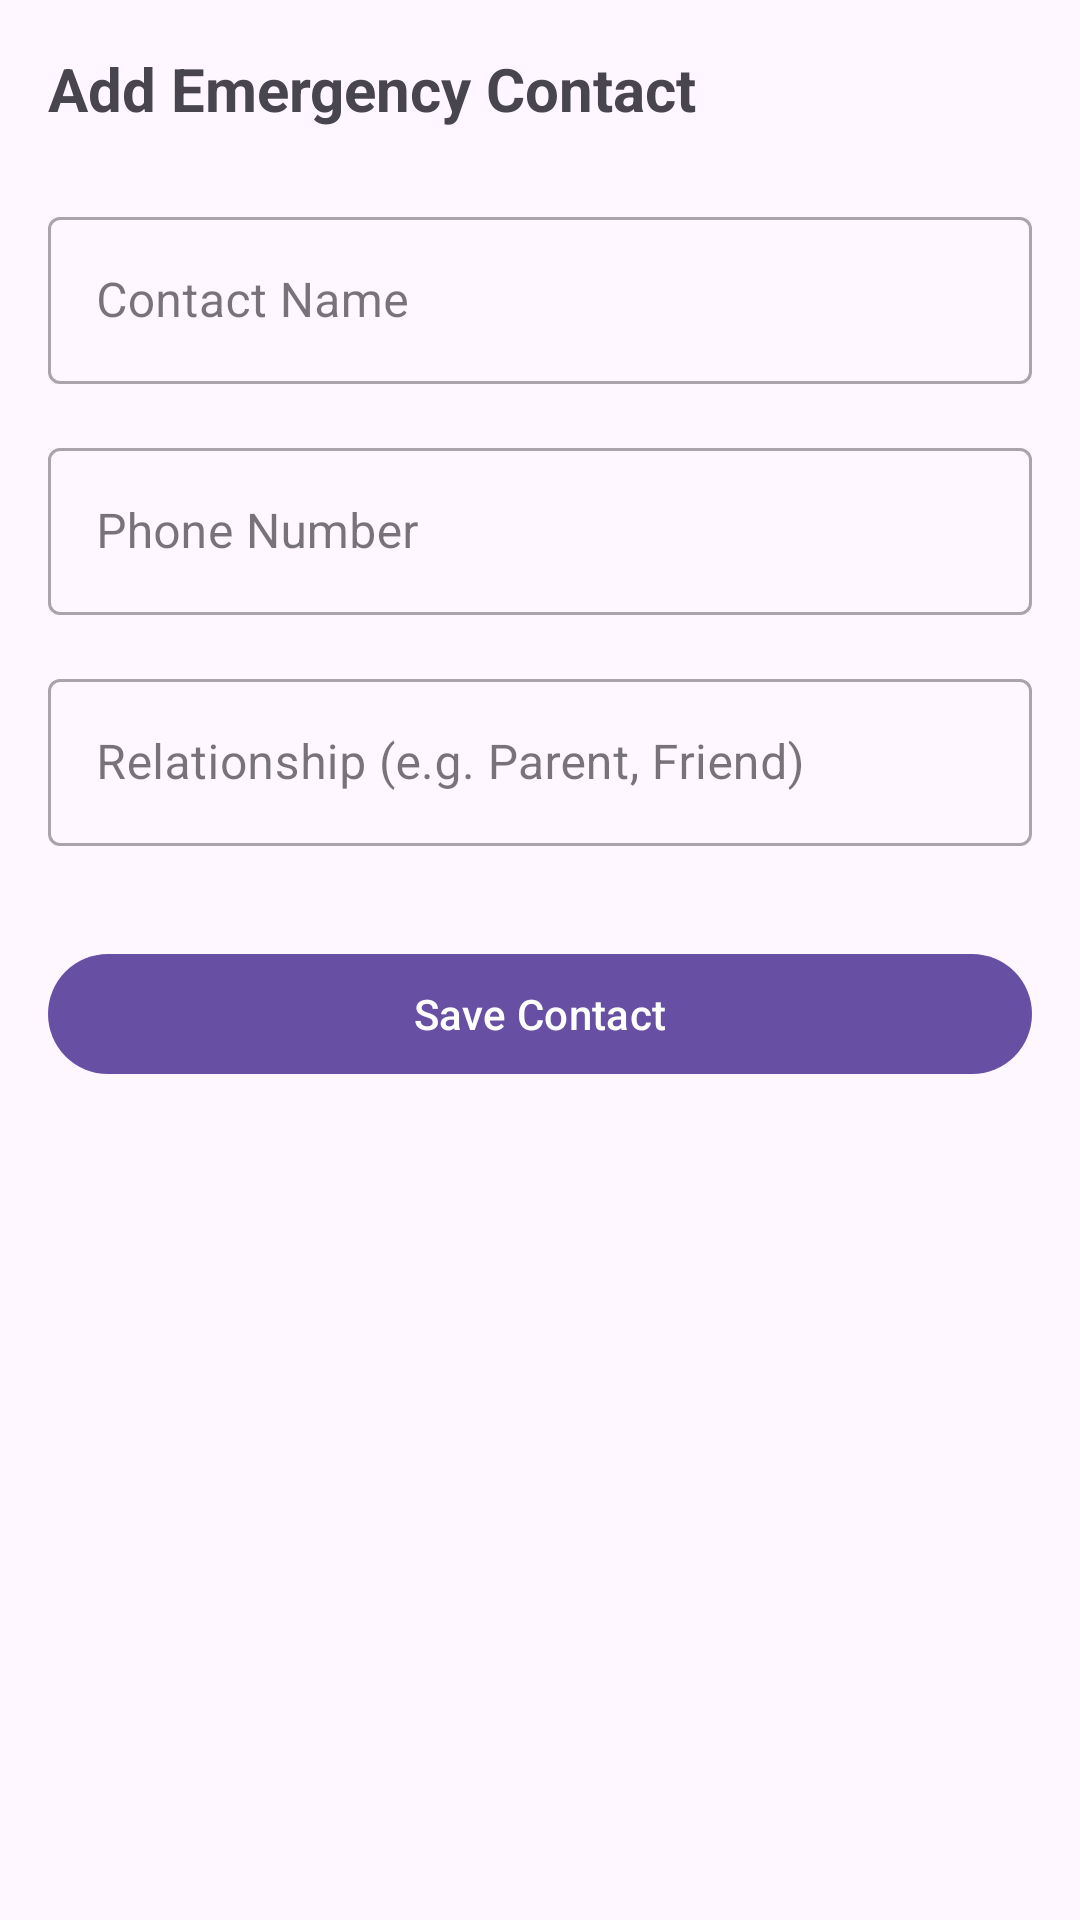

Produce the Android XML layout that renders to this screen, including the resource entries it uses.
<!-- AndroidManifest.xml: application theme Theme.RescueAI -->
<!-- res/layout/activity_add_contact.xml -->
<?xml version="1.0" encoding="utf-8"?>
<androidx.constraintlayout.widget.ConstraintLayout xmlns:android="http://schemas.android.com/apk/res/android"
    xmlns:app="http://schemas.android.com/apk/res-auto"
    android:layout_width="match_parent"
    android:layout_height="match_parent"
    android:padding="16dp">

    <TextView
        android:id="@+id/tv_title"
        android:layout_width="wrap_content"
        android:layout_height="wrap_content"
        android:text="Add Emergency Contact"
        android:textSize="20sp"
        android:textStyle="bold"
        app:layout_constraintTop_toTopOf="parent"
        app:layout_constraintStart_toStartOf="parent" />

    <com.google.android.material.textfield.TextInputLayout
        android:id="@+id/til_name"
        style="@style/Widget.MaterialComponents.TextInputLayout.OutlinedBox"
        android:layout_width="match_parent"
        android:layout_height="wrap_content"
        android:layout_marginTop="24dp"
        android:hint="Contact Name"
        app:layout_constraintTop_toBottomOf="@id/tv_title">

        <com.google.android.material.textfield.TextInputEditText
            android:id="@+id/et_name"
            android:layout_width="match_parent"
            android:layout_height="wrap_content" />
    </com.google.android.material.textfield.TextInputLayout>

    <com.google.android.material.textfield.TextInputLayout
        android:id="@+id/til_phone"
        style="@style/Widget.MaterialComponents.TextInputLayout.OutlinedBox"
        android:layout_width="match_parent"
        android:layout_height="wrap_content"
        android:layout_marginTop="16dp"
        android:hint="Phone Number"
        app:layout_constraintTop_toBottomOf="@id/til_name">

        <com.google.android.material.textfield.TextInputEditText
            android:id="@+id/et_phone"
            android:layout_width="match_parent"
            android:layout_height="wrap_content"
            android:inputType="phone" />
    </com.google.android.material.textfield.TextInputLayout>

    <com.google.android.material.textfield.TextInputLayout
        android:id="@+id/til_relationship"
        style="@style/Widget.MaterialComponents.TextInputLayout.OutlinedBox"
        android:layout_width="match_parent"
        android:layout_height="wrap_content"
        android:layout_marginTop="16dp"
        android:hint="Relationship (e.g. Parent, Friend)"
        app:layout_constraintTop_toBottomOf="@id/til_phone">

        <com.google.android.material.textfield.TextInputEditText
            android:id="@+id/et_relationship"
            android:layout_width="match_parent"
            android:layout_height="wrap_content" />
    </com.google.android.material.textfield.TextInputLayout>

    <com.google.android.material.button.MaterialButton
        android:id="@+id/btn_save_contact"
        android:layout_width="match_parent"
        android:layout_height="wrap_content"
        android:layout_marginTop="32dp"
        android:text="Save Contact"
        app:layout_constraintTop_toBottomOf="@id/til_relationship" />

</androidx.constraintlayout.widget.ConstraintLayout>
<!-- resources referenced by this layout -->
<resources>
  <style name="Theme.RescueAI" parent="Base.Theme.RescueAI" />
  <style name="Base.Theme.RescueAI" parent="Theme.Material3.DayNight.NoActionBar">
          
          
      </style>
</resources>
